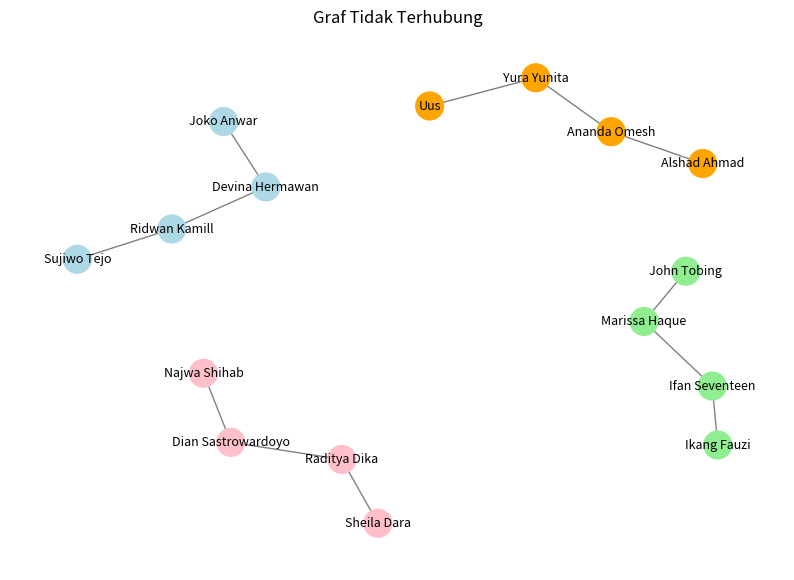

This figure's Python source:
import networkx as nx
import matplotlib.pyplot as plt

def visualize_graph(G, title, pos=None, node_colors='skyblue'):
    plt.figure(figsize=(10, 7))
    if pos is None:
        if isinstance(G, nx.DiGraph):
            pos = nx.spring_layout(G, k=0.6, seed=60)
        else:
            pos = nx.spring_layout(G, k=0.6, seed=60)

    # Menggambar semua simpul
    nx.draw_networkx_nodes(G, pos, node_color=node_colors, node_size=400)
    
    # Menggambar semua sisi
    nx.draw_networkx_edges(G, pos, edge_color='gray')

    # Menggambar label
    nx.draw_networkx_labels(G, pos, font_size=9, font_family="sans-serif")
    
    plt.title(title)
    plt.axis('off')
    plt.show()


edges_ui = [('Dian Sastrowardoyo', 'Najwa Shihab'), 
            ('Dian Sastrowardoyo', 'Raditya Dika'), 
            ('Raditya Dika', 'Sheila Dara')]
edges_itb = [('Ridwan Kamill', 'Devina Hermawan'), 
             ('Devina Hermawan', 'Joko Anwar'),
             ('Ridwan Kamill', 'Sujiwo Tejo')]  
edges_ugm = [('Marissa Haque', 'Ifan Seventeen'), 
             ('Ikang Fauzi', 'Ifan Seventeen'),
             ('Marissa Haque', 'John Tobing')]
edges_unpad = [('Ananda Omesh', 'Yura Yunita'), 
                ('Yura Yunita', 'Uus'),
                ('Ananda Omesh','Alshad Ahmad')]

G_disconnected = nx.Graph()
G_disconnected.add_edges_from(edges_ui + edges_itb + edges_ugm + edges_unpad)

colors = []
for node in G_disconnected.nodes():
    if any(node in edge for edge in edges_ui):
        colors.append('pink')          
    elif any(node in edge for edge in edges_itb):
        colors.append('lightblue')     
    elif any(node in edge for edge in edges_ugm):
        colors.append('lightgreen')   
    else:
        colors.append('orange')

print(f"Jumlah komponen terhubung: {nx.number_connected_components(G_disconnected)}\n")
print(f"Komponen terhubung: {list(nx.connected_components(G_disconnected))}\n")
print("Daftar simpul tiap komponen:")
for component in nx.connected_components(G_disconnected):
    if 'Dian Sastrowardoyo' in component:
        nama_kampus = "UI"
    elif 'Ridwan Kamill' in component:
        nama_kampus = "ITB"
    elif 'Marissa Haque' in component:
        nama_kampus = "UGM"
    else:
        nama_kampus = "UNPAD"
    print(f"Komponen {nama_kampus}: {list(component)}")

visualize_graph(G_disconnected, "Graf Tidak Terhubung", node_colors=colors) # type: ignore
